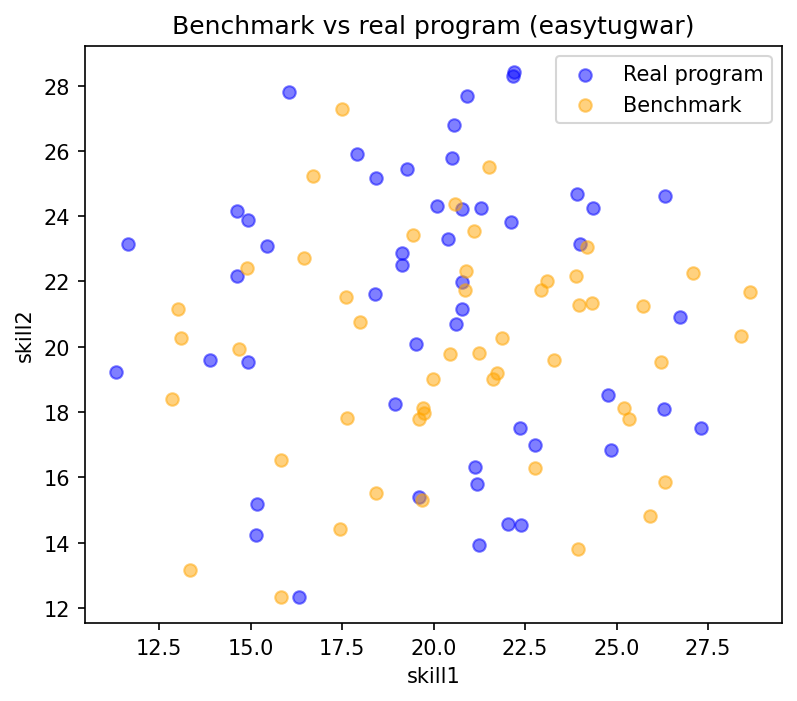

The data file committed next to this chart (first rows):
skill1, skill2
17.6, 21.53
25.91, 14.82
22.77, 16.28
19.44, 23.43
23.96, 21.27
21.87, 20.26
17.43, 14.43
19.68, 15.3
19.72, 18.11
19.72, 17.99
15.84, 12.34
16.45, 22.71
20.85, 21.74
24.34, 21.35
16.71, 25.23
24.2, 23.07
15.82, 16.54
17.63, 17.81
21.51, 25.49
26.33, 15.85
21.09, 23.56
14.68, 19.93
23.96, 13.82
26.21, 19.53
20.88, 22.31
23.11, 22.01
20.44, 19.79
12.84, 18.4
13.01, 21.16
25.72, 21.25
23.9, 22.16
21.63, 19
14.91, 22.4
19.6, 17.8
22.93, 21.73
25.21, 18.12
28.39, 20.33
20.58, 24.37
18.42, 15.51
21.23, 19.82
19.98, 19.02
21.73, 19.19
13.1, 20.26
25.33, 17.79
23.29, 19.6
28.65, 21.68
17.99, 20.76
27.08, 22.26
17.49, 27.27
13.34, 13.16
